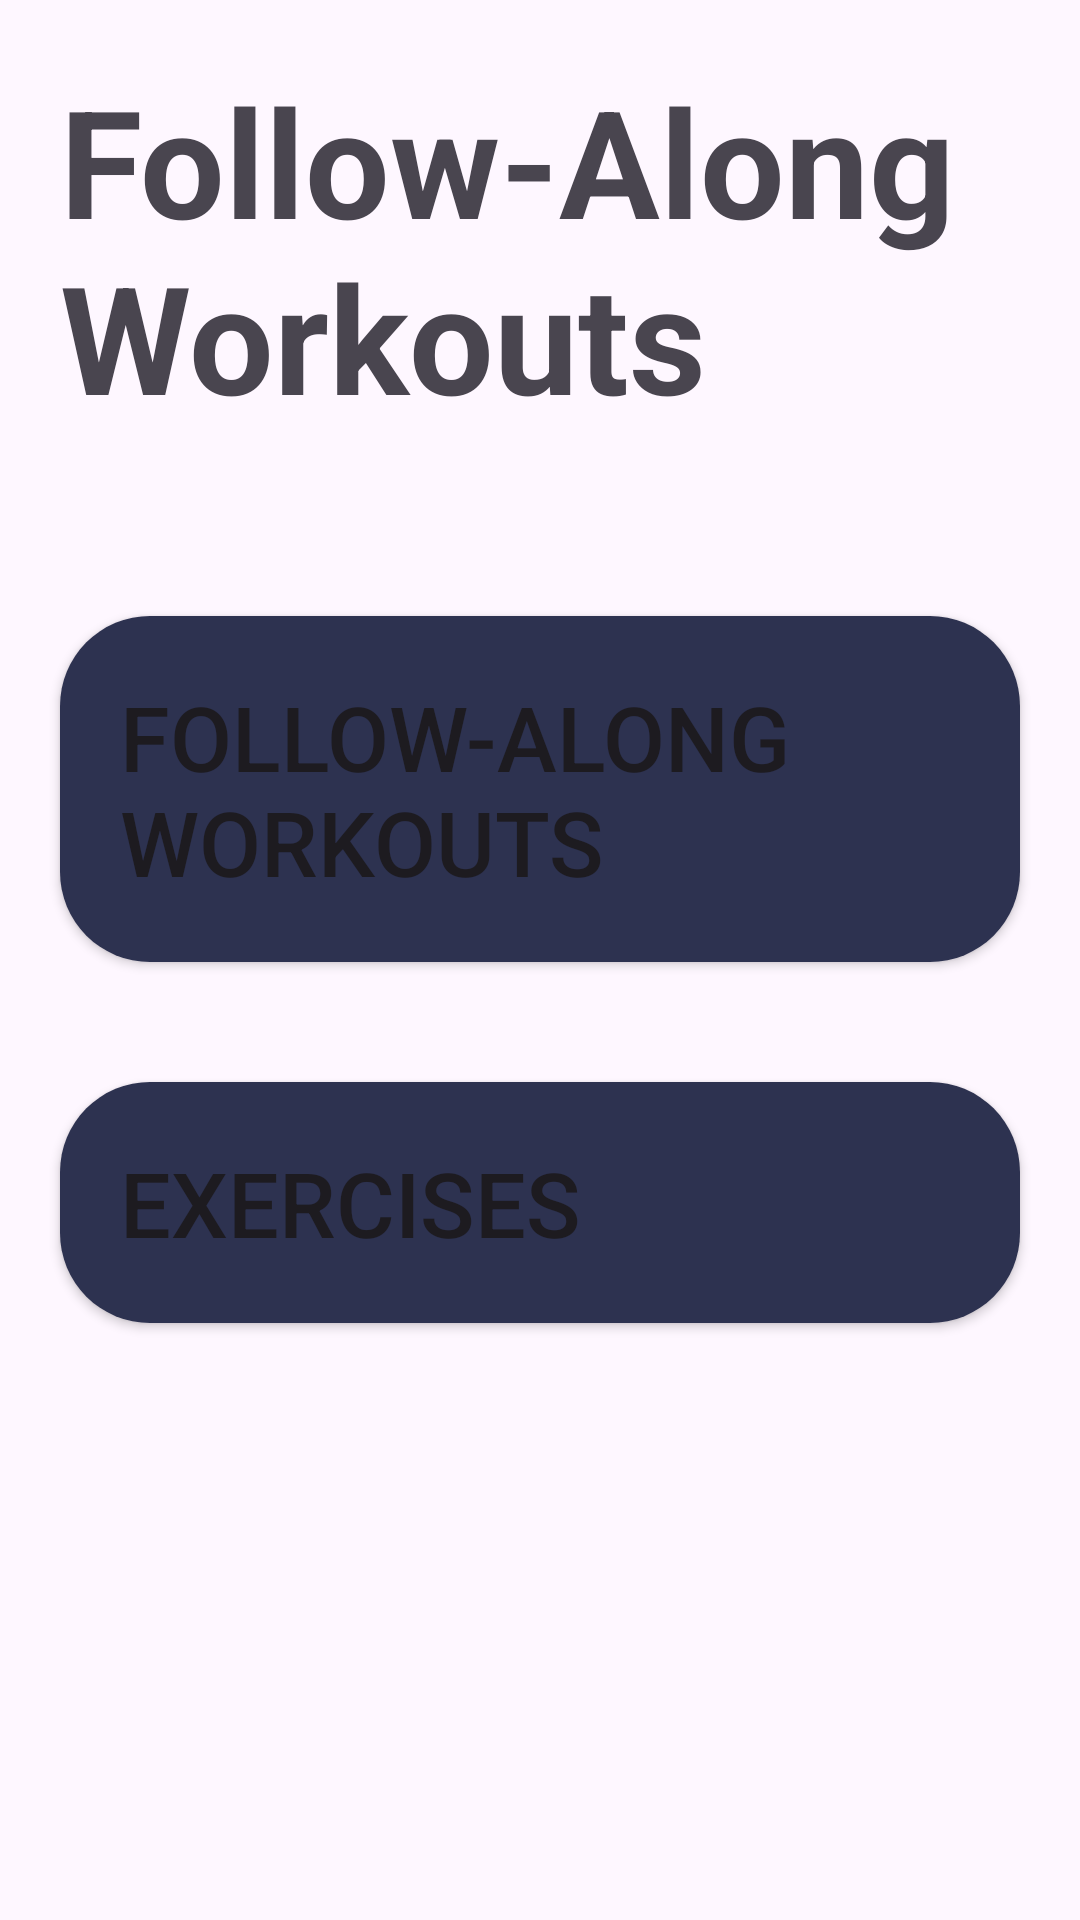

Here is an Android app screen rendered from its layout file. Give the layout XML and the strings, colors and styles it references.
<!-- AndroidManifest.xml: application theme Theme.FitnessUltimate -->
<!-- res/layout/activity_follow_along_workouts.xml -->
<?xml version="1.0" encoding="utf-8"?>
<LinearLayout xmlns:android="http://schemas.android.com/apk/res/android"
    android:layout_width="match_parent"
    android:layout_height="match_parent"
    android:id="@+id/main"
    android:orientation="vertical">

    <TextView
        android:id="@+id/textView"
        android:layout_width="wrap_content"
        android:layout_height="wrap_content"
        android:layout_margin="20dp"
        android:paddingBottom="20dp"
        android:text="Follow-Along Workouts"
        android:textSize="50sp"
        android:textStyle="bold" />

    <Button
        android:id="@+id/followAlongWorkouts"
        android:layout_width="fill_parent"
        android:layout_height="wrap_content"
        android:padding="20dp"
        android:layout_margin="20dp"
        android:drawableLeft="@drawable/ic_launcher_background"
        android:background="@drawable/trainingmenu_btn"
        android:text="Follow-Along Workouts"
        android:textSize="30sp"
        android:textStyle="normal"
        android:gravity="start|center_vertical" />

    <Button
        android:id="@+id/exercises"
        android:layout_width="fill_parent"
        android:layout_height="wrap_content"
        android:padding="20dp"
        android:layout_margin="20dp"
        android:drawableLeft="@drawable/ic_launcher_background"
        android:background="@drawable/trainingmenu_btn"
        android:text="Exercises"
        android:textSize="30sp"
        android:textStyle="normal"
        android:gravity="start|center_vertical" />
</LinearLayout>
<!-- resources referenced by this layout -->
<resources>
  <!-- drawable trainingmenu_btn (drawable) -->
  <?xml version="1.0" encoding="utf-8"?>
  <shape xmlns:android="http://schemas.android.com/apk/res/android">
  
      <solid android:color="#2D3250"/>
      <corners android:radius="30dp"/>
  </shape>
  <style name="Theme.FitnessUltimate" parent="Base.Theme.FitnessUltimate" />
  <style name="Base.Theme.FitnessUltimate" parent="Theme.Material3.DayNight.NoActionBar">
          
          
      </style>
</resources>
